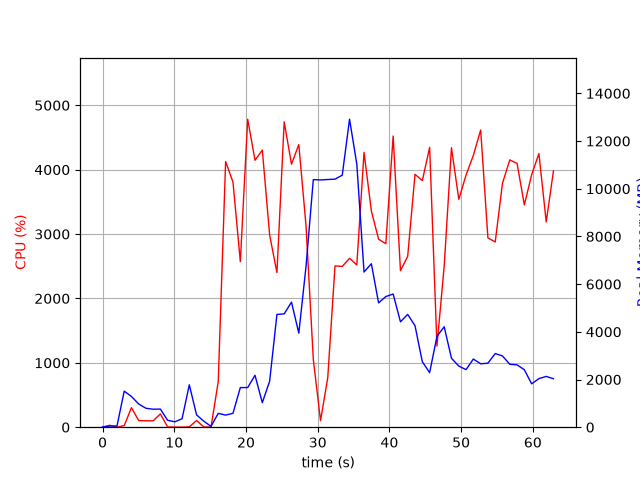

Values plotted in this chart, from the file beside it:
elapsed_time, nproc, cpu, mem_real, mem_virtual
4.291534423828125e-05, 1, 0.0, 10.24, 3186
1.006, 2, 29.8, 49.66, 160.1
2.014, 2, 0.0, 51.25, 161.4
3.022, 10, 24.8, 1513, 5848
4.03, 6, 303.0, 1289, 4457
5.04, 5, 103.2, 973.3, 3796
6.048, 4, 100.1, 794.3, 3317
7.057, 3, 99.1, 753.8, 2938
8.066, 4, 206.4, 759.8, 3667
9.074, 3, 4.0, 288.7, 2302
10.08, 3, 1.0, 226.6, 2237
11.09, 3, 1.0, 354.9, 2363
12.1, 16, 5.9, 1777, 7256
13.11, 4, 104.2, 517.2, 2813
14.12, 3, 4.0, 251.6, 2304
15.12, 2, 1.0, 36.42, 83.58
16.13, 1, 708.3, 580.6, 4496
17.16, 1, 4127, 506.7, 4894
18.19, 1, 3808, 582.9, 4930
19.21, 1, 2571, 1662, 6774
20.24, 1, 4784, 1662, 6774
21.26, 1, 4147, 2178, 8318
22.28, 1, 4304, 1028, 8318
23.3, 1, 2985, 1930, 8902
24.32, 1, 2401, 4729, 12800
25.33, 1, 4743, 4753, 12800
26.35, 1, 4085, 5245, 12800
27.37, 1, 4390, 3944, 12800
28.37, 1, 3129, 6742, 16756
29.39, 1, 1053, 10383, 21876
30.4, 1, 101.2, 10369, 21876
31.4, 1, 770.1, 10387, 21876
32.41, 1, 2505, 10402, 21883
33.42, 1, 2497, 10567, 21891
34.44, 1, 2623, 12917, 28035
35.45, 1, 2520, 11034, 28121
36.46, 1, 4269, 6507, 28121
37.48, 1, 3359, 6856, 28423
38.49, 1, 2920, 5214, 28423
39.5, 1, 2850, 5479, 28423
40.52, 1, 4523, 5585, 28423
41.54, 1, 2431, 4420, 28423
42.55, 1, 2654, 4731, 28423
43.57, 1, 3928, 4256, 28423
44.59, 1, 3830, 2743, 28495
45.61, 1, 4346, 2289, 28495
46.63, 1, 1260, 3810, 28495
47.64, 1, 2502, 4212, 28495
48.65, 1, 4340, 2891, 28495
49.68, 1, 3539, 2564, 28511
50.69, 1, 3916, 2413, 28511
51.7, 1, 4223, 2859, 28511
52.72, 1, 4617, 2658, 28511
53.73, 1, 2940, 2686, 28511
54.76, 1, 2877, 3088, 28511
55.76, 1, 3788, 2988, 28519
56.78, 1, 4152, 2639, 28519
57.8, 1, 4096, 2615, 28519
58.81, 1, 3453, 2411, 28519
59.83, 1, 3920, 1819, 28529
... 3 more rows
